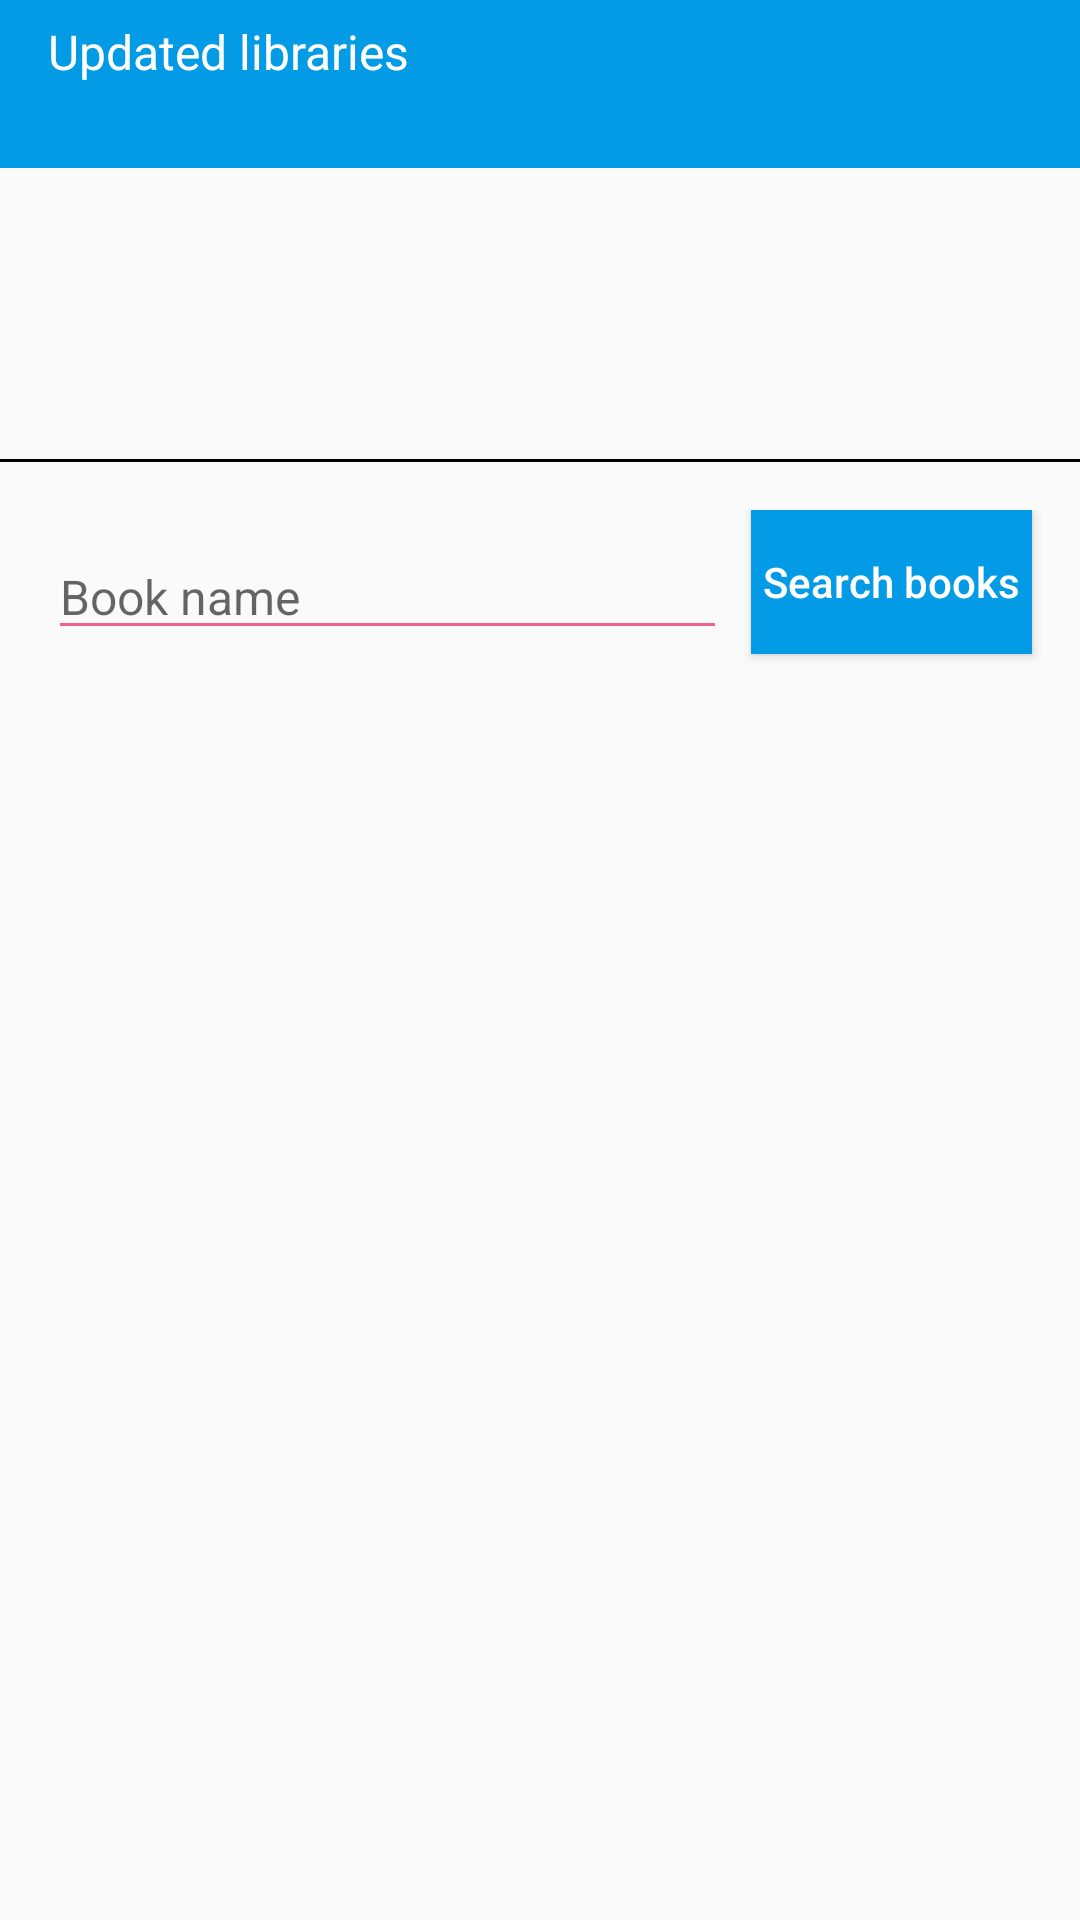

Here is an Android app screen rendered from its layout file. Give the layout XML and the strings, colors and styles it references.
<!-- AndroidManifest.xml: activity theme NoActionBar -->
<!-- res/layout/activity_book_result.xml -->
<?xml version="1.0" encoding="utf-8"?>
<RelativeLayout xmlns:android="http://schemas.android.com/apk/res/android"
    xmlns:tools="http://schemas.android.com/tools"
    android:layout_width="match_parent"
    android:layout_height="match_parent"
    android:orientation="vertical">

    <android.support.v7.widget.Toolbar
        android:id="@+id/toobar"
        android:layout_width="match_parent"
        android:layout_height="wrap_content"
        android:background="@color/colorPrimary">

        <RelativeLayout
            android:layout_width="match_parent"
            android:layout_height="wrap_content"
            android:orientation="vertical">
            <TextView
                android:id="@+id/tv_title"
                android:layout_width="wrap_content"
                android:layout_height="wrap_content"
                android:ellipsize="end"
                android:gravity="start"
                android:text="@string/updated_libraries"
                android:singleLine="true"
                android:textColor="@color/white"
                android:textSize="@dimen/s16sp" />

            <TextView
                android:id="@+id/tv_title_2"
                android:layout_width="wrap_content"
                android:layout_height="wrap_content"
                android:ellipsize="end"
                android:gravity="start"
                android:layout_below="@id/tv_title"
                android:singleLine="true"
                android:textColor="@color/white"
                android:textSize="@dimen/s16sp" />
        </RelativeLayout>
    </android.support.v7.widget.Toolbar>


    <RelativeLayout
        android:id="@+id/relativeLayout"
        android:layout_width="match_parent"
        android:layout_height="wrap_content"
        android:layout_below="@id/toobar"
        android:layout_marginLeft="@dimen/d8dp"
        android:layout_marginStart="@dimen/d8dp">

        <ImageView
            android:id="@+id/ivLibraryLogo"
            android:layout_width="@dimen/d50dp"
            android:layout_height="@dimen/d50dp"
            android:layout_centerVertical="true"
            android:layout_marginEnd="@dimen/d8dp"
            android:layout_marginRight="@dimen/d8dp" />

        <TextView
            android:id="@+id/tvLibraryAddress1"
            android:layout_width="wrap_content"
            android:layout_height="wrap_content"
            android:layout_below="@id/tvLibraryName"
            android:layout_marginTop="@dimen/d8dp"
            android:layout_toEndOf="@id/ivLibraryLogo"
            android:layout_toRightOf="@id/ivLibraryLogo"
            android:singleLine="true"
            android:textColor="@color/black"
            android:textSize="@dimen/s16sp" />

        <TextView
            android:id="@+id/tvLibraryFinancialYear"
            android:layout_width="wrap_content"
            android:layout_height="wrap_content"
            android:layout_alignParentEnd="true"
            android:layout_marginEnd="@dimen/d8dp"
            android:layout_alignTop="@id/tvLibraryContact"
            android:singleLine="true"
            android:textColor="@color/red"
            android:textSize="@dimen/s16sp"
            android:layout_alignParentRight="true"
            android:layout_marginRight="@dimen/d8dp" />

        <TextView
            android:id="@+id/tvLibraryAddress2"
            android:layout_width="wrap_content"
            android:layout_height="wrap_content"
            android:layout_below="@id/tvLibraryAddress1"
            android:layout_marginTop="@dimen/d8dp"
            android:layout_toEndOf="@id/ivLibraryLogo"
            android:layout_toRightOf="@id/ivLibraryLogo"
            android:singleLine="true"
            android:textColor="@color/black"
            android:textSize="@dimen/s16sp" />

        <TextView
            android:id="@+id/tvLibraryMCity"
            android:layout_width="wrap_content"
            android:layout_height="wrap_content"
            android:layout_alignBottom="@id/tvLibraryAddress2"
            android:layout_alignTop="@id/tvLibraryAddress2"
            android:layout_marginLeft="@dimen/d8dp"
            android:layout_marginStart="@dimen/d8dp"
            android:layout_toEndOf="@id/tvLibraryAddress2"
            android:layout_toRightOf="@id/tvLibraryAddress2"
            android:singleLine="true"
            android:textColor="@color/black"
            android:textSize="@dimen/s16sp"
            android:textStyle="bold" />

        <TextView
            android:id="@+id/tvLibraryPin"
            android:layout_width="wrap_content"
            android:layout_height="wrap_content"
            android:layout_alignBottom="@id/tvLibraryMCity"
            android:layout_alignTop="@id/tvLibraryMCity"
            android:layout_toEndOf="@id/tvLibraryMCity"
            android:layout_toRightOf="@id/tvLibraryMCity"
            android:singleLine="true"
            android:textColor="@color/black"
            android:textSize="@dimen/s16sp" />

        <TextView
            android:id="@+id/tvLibraryContact"
            android:layout_width="wrap_content"
            android:layout_height="wrap_content"
            android:layout_alignLeft="@id/tvLibraryAddress2"
            android:layout_alignStart="@id/tvLibraryAddress2"
            android:layout_below="@id/tvLibraryAddress2"
            android:layout_marginTop="@dimen/d8dp"
            android:singleLine="true"
            android:textColor="@color/black"
            android:textSize="@dimen/s16sp" />

    </RelativeLayout>

    <View
        android:id="@+id/view"
        android:layout_width="match_parent"
        android:layout_height="@dimen/d1dp"
        android:layout_below="@id/relativeLayout"
        android:layout_marginBottom="@dimen/d8dp"
        android:layout_marginTop="@dimen/d8dp"
        android:background="@android:color/black" />

    <RelativeLayout
        android:id="@+id/relativeLayout2"
        android:layout_width="match_parent"
        android:layout_height="wrap_content"
        android:layout_below="@id/view"
        android:layout_margin="@dimen/d8dp"
        android:focusableInTouchMode="true">

        <EditText
            android:id="@+id/etSeachBook"
            android:layout_width="match_parent"
            android:layout_height="wrap_content"
            android:layout_margin="@dimen/d8dp"
            android:layout_toLeftOf="@id/btnSearch"
            android:layout_toStartOf="@id/btnSearch"
            android:backgroundTint="@color/pink"
            android:hint="@string/book_name"
            android:singleLine="true"
            android:textSize="@dimen/s16sp" />

        <Button
            android:id="@+id/btnSearch"
            android:layout_width="wrap_content"
            android:layout_height="wrap_content"
            android:layout_alignParentEnd="true"
            android:layout_alignParentRight="true"
            android:layout_marginEnd="@dimen/d8dp"
            android:layout_marginRight="@dimen/d8dp"
            android:background="@color/colorPrimary"
            android:padding="@dimen/d4dp"
            android:text="@string/search_books"
            android:textAllCaps="false"
            android:textColor="@color/white" />
    </RelativeLayout>

    <android.support.v7.widget.RecyclerView
        android:id="@+id/rvNewBooks"
        android:layout_below="@id/relativeLayout2"
        android:layout_width="match_parent"
        android:layout_height="wrap_content"
        android:layout_marginBottom="@dimen/d8dp" />
</RelativeLayout>
<!-- resources referenced by this layout -->
<resources>
  <color name="black">#000000</color>
  <color name="colorPrimary">#039BE5</color>
  <color name="pink">#F06292</color>
  <color name="red">#ffff0000</color>
  <color name="white">#FFFFFF</color>
  <dimen name="d1dp">1dp</dimen>
  <dimen name="d4dp">4dp</dimen>
  <dimen name="d50dp">50dp</dimen>
  <dimen name="d8dp">8dp</dimen>
  <dimen name="s16sp">16sp</dimen>
  <string name="book_name">Book name</string>
  <string name="search_books">Search books</string>
  <string name="updated_libraries">Updated libraries</string>
  <style name="NoActionBar" parent="Theme.AppCompat.Light.NoActionBar">
          <item name="colorPrimary">@color/colorPrimary</item>
          <item name="colorPrimaryDark">@color/colorPrimaryDark</item>
          <item name="windowNoTitle">true</item>
          <item name="android:windowNoTitle">true</item>
      </style>
  <color name="colorPrimaryDark">#0277BD</color>
</resources>
